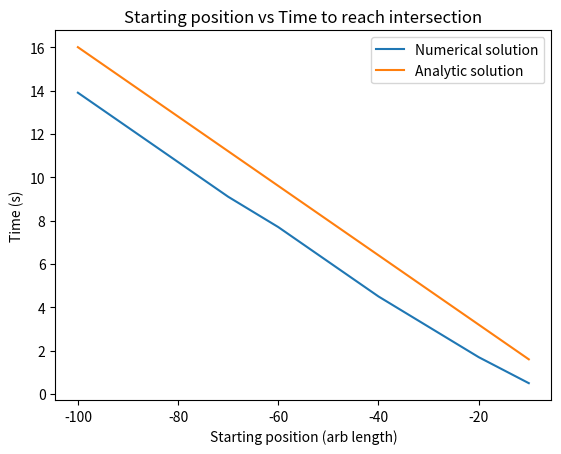

Reproduce this figure in Python. (Note: this script raises an exception after producing the figure.)
import numpy as np
import matplotlib.pyplot as plt
from matplotlib import cm
# [redacted]
# traffic simulation program using particles
# speed of the cars depends on distance to the car in front
# discretized car simulation, cars move to the right and hit a wall

xmax = 400      # length of system
car_len = 10    # length of each car
vmax = 25.0     # speed limit
tmax = 20       # time limit
dt = 0.2        # time step
itmax = int(tmax/dt) # number of iterations
# define a small car shape
carx = np.array([-car_len/2.,  car_len/2.,  car_len/2.,car_len/3.,  car_len/4., -car_len/4., -  car_len/3., -car_len/2., -car_len/2.])

cary = tmax/100.*np.array([0., 0., car_len/3., car_len/3., 2*car_len/3., 2*car_len/3., car_len/3.,  car_len/3., 0.])
# intialize car positions
# xcar = 1:2*car_len:xmax
xcar = np.arange(-xmax/4.,0,car_len)
x0 = np.copy(xcar)
number_of_cars = len(xcar) # number of cars
# set the initial density
density=np.zeros(number_of_cars)
speed=np.zeros(number_of_cars)
density[0:-1] = car_len/(xcar[1:number_of_cars]-xcar[0:number_of_cars-1])
density[-1] = car_len/(xmax/2.-xcar[-2])/2.
# set the initial speed
speed[0:] = np.maximum(0.,vmax*(1.-density[0:]))
xcar_time = xcar
density_time=density
speed_time=speed
time=np.array([0.0])

# now loop through time
xcar_time = xcar
xcar_analytic = np.copy(xcar_time)
density_time = density
speed_time = speed
times = np.zeros(number_of_cars)
for i in range(1,itmax):
	xcar = xcar + dt*speed
	time = np.append(time,i*dt)
	# density
	density[0:-1] = car_len/(xcar[1:number_of_cars]-xcar[0:number_of_cars-
	1])
	density[-1] = car_len/(xmax/2-xcar[number_of_cars-1])/2.
	density=np.minimum(1.,density)
	# speed - keep it positive
	speed[0:] = np.maximum(0,vmax*(1-density[0:]))
	xcar_time   =np.vstack((xcar_time,xcar))
	
	for car in range(0,number_of_cars):
		if xcar_time[-1,car] > 0 and xcar_time[-2,car] < 0:
			times[car] = (i*dt)- dt/2
		

	density_time=np.vstack((density_time,density))
	speed_time  =np.vstack((speed_time,speed))


plt.figure()
plt.plot(x0, times, label='Numerical solution')
xtime = (-4*x0)/vmax
plt.plot(x0, xtime, label='Analytic solution')
plt.legend()
plt.title('Starting position vs Time to reach intersection')
plt.xlabel('Starting position (arb length)')
plt.ylabel('Time (s)')
plt.show()
temp=input('Hit any key to stop: ')
